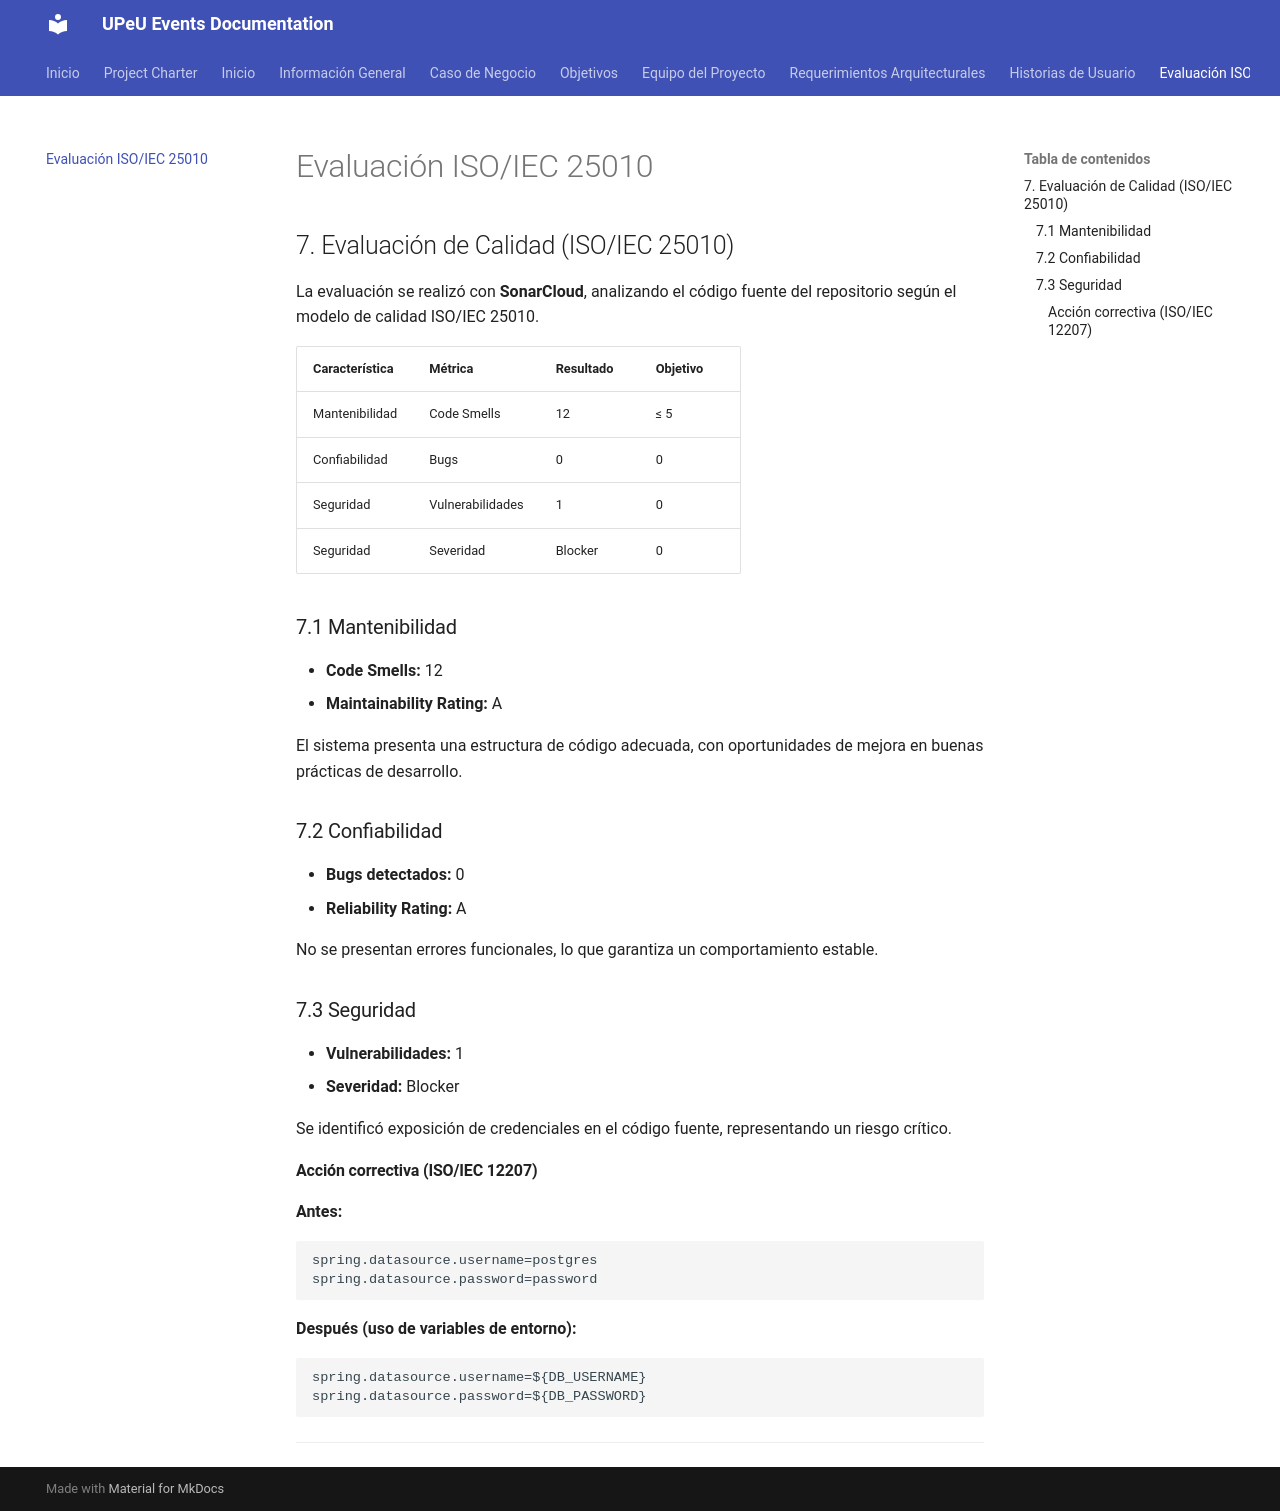

repository: Jhemder/Documentacion-nube · page: calidad-iso25010/index.html · generator: mkdocs

## 7. Evaluación de Calidad (ISO/IEC 25010)

La evaluación se realizó con **SonarCloud**, analizando el código fuente del repositorio según el modelo de calidad ISO/IEC 25010.

| Característica | Métrica | Resultado | Objetivo |
| --- | --- | --- | --- |
| Mantenibilidad | Code Smells | 12 | ≤ 5 |
| Confiabilidad | Bugs | 0 | 0 |
| Seguridad | Vulnerabilidades | 1 | 0 |
| Seguridad | Severidad | Blocker | 0 |

### 7.1 Mantenibilidad
- **Code Smells:** 12
- **Maintainability Rating:** A

El sistema presenta una estructura de código adecuada, con oportunidades de mejora en buenas prácticas de desarrollo.

### 7.2 Confiabilidad
- **Bugs detectados:** 0
- **Reliability Rating:** A

No se presentan errores funcionales, lo que garantiza un comportamiento estable.

### 7.3 Seguridad
- **Vulnerabilidades:** 1
- **Severidad:** Blocker

Se identificó exposición de credenciales en el código fuente, representando un riesgo crítico.

#### Acción correctiva (ISO/IEC 12207)

**Antes:**
```properties
spring.datasource.username=postgres
spring.datasource.password=password
```

**Después (uso de variables de entorno):**
```properties
spring.datasource.username=${DB_USERNAME}
spring.datasource.password=${DB_PASSWORD}
```

---
